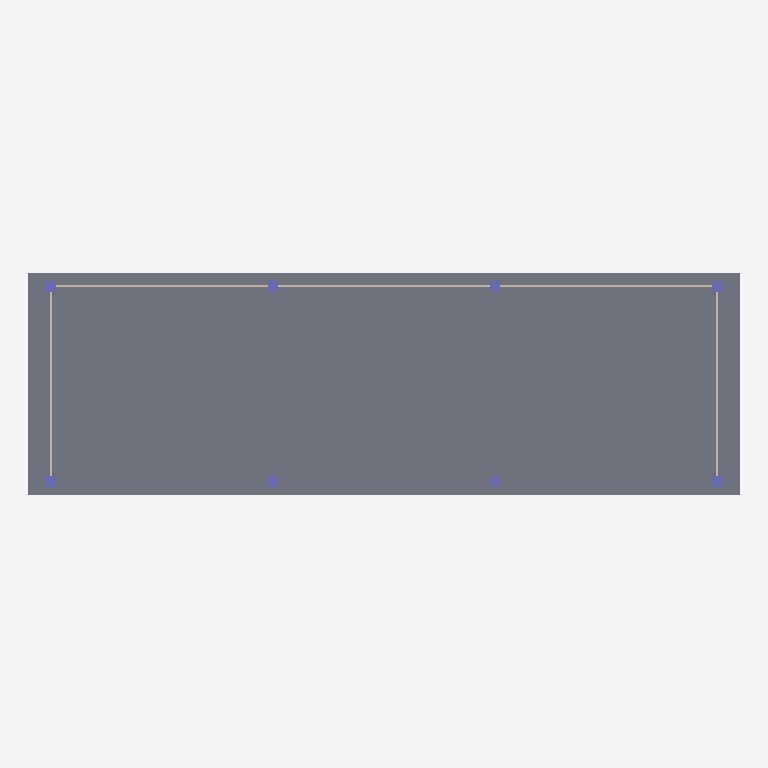
Plan cut of the same IFC building model at storey 'Ground Floor' (level 0.00 m, cut at 1.40 m), seen from above with north up, elements coloured by IFC class: 8 columns (violet), 5 walls (beige), 1 slab (grey). Cut surfaces are drawn darker.
Extent 8.0 m × 2.5 m × 3.1 m (x, y, z). Storeys (1): Ground Floor at 0.00 m. Elements (21): 8 IfcColumn, 6 IfcBeam, 5 IfcWall, 2 IfcSlab.

HEADER;
FILE_DESCRIPTION(('ViewDefinition [CoordinationView]'),'2;1');
FILE_NAME('mini-capstone.ifc','2026-10-14T14:51:19+08:00',('BIM Student'),('BIM Laboratory'),'IfcOpenShell 0.8.5-post1','Bonsai 0.8.5-post1','');
FILE_SCHEMA(('IFC4'));
ENDSEC;
DATA;
#15=IFCPROJECT('10oaedLoD29Q5Fa8ZaPfaN',#14,'Bus Stop Shelter','Student conceptual model; dimensions in metres',$,$,$,(#3),#9);
#19=IFCSITE('1M8Ga2yYz3kR2wt37feAtj',#14,'Concept Site',$,$,#18,$,$,.ELEMENT.,$,$,$,$,$);
#23=IFCBUILDING('3hSdd87AnBkQ6EaF0WtWaM',#14,'Bus Shelter',$,$,#22,$,$,.ELEMENT.,$,$,$);
#27=IFCBUILDINGSTOREY('0pd9wSMn5Egh9QhTUY6rC$',#14,'Ground Floor',$,$,#26,$,$,.ELEMENT.,0.0);
#43=IFCSLAB('06W_nVBlT0NfZQdmCV5V1H',#14,'Slab',$,$,#33,#42,$,.FLOOR.);
#251=IFCWALL('1zJoANY5fCFvbl00Ic4S8x',#14,'Wall',$,$,#241,#250,$,.PARTITIONING.);
#277=IFCWALL('3swmSRcwTEXQSCVji6krVX',#14,'Wall',$,$,#267,#276,$,.PARTITIONING.);
#264=IFCWALL('0ORtcLx_1DIe8OZNr__dAZ',#14,'Wall',$,$,#254,#263,$,.PARTITIONING.);
#290=IFCWALL('0R1hW5H0PEcBy5NOJVSMLG',#14,'Wall',$,$,#280,#289,$,.PARTITIONING.);
#303=IFCWALL('14Ea1hSKv2HPJFsKi$DNer',#14,'Wall',$,$,#293,#302,$,.PARTITIONING.);
#56=IFCCOLUMN('05OosfXmv2RhsV6WlcO82I',#14,'Column',$,$,#46,#55,$,.COLUMN.);
#69=IFCCOLUMN('0NzClDg5DCgPMdpYtaN6cf',#14,'Column',$,$,#59,#68,$,.COLUMN.);
#134=IFCCOLUMN('2JiwckIPX9e8mXWL26FtPt',#14,'Column',$,$,#124,#133,$,.COLUMN.);
#147=IFCCOLUMN('06OarfBJj36gPwq1AdELKF',#14,'Column',$,$,#137,#146,$,.COLUMN.);
#82=IFCCOLUMN('2TLHXAYCH7kw9XsU7_AJVP',#14,'Column',$,$,#72,#81,$,.COLUMN.);
#108=IFCCOLUMN('1EvGHCRx99rxJMHHWLcUKe',#14,'Column',$,$,#98,#107,$,.COLUMN.);
#95=IFCCOLUMN('0wJlKoyJz8Zumm65kn6d2g',#14,'Column',$,$,#85,#94,$,.COLUMN.);
#121=IFCCOLUMN('21nqGTNg1CpuAWcmr3xWpd',#14,'Column',$,$,#111,#120,$,.COLUMN.);
ENDSEC;
